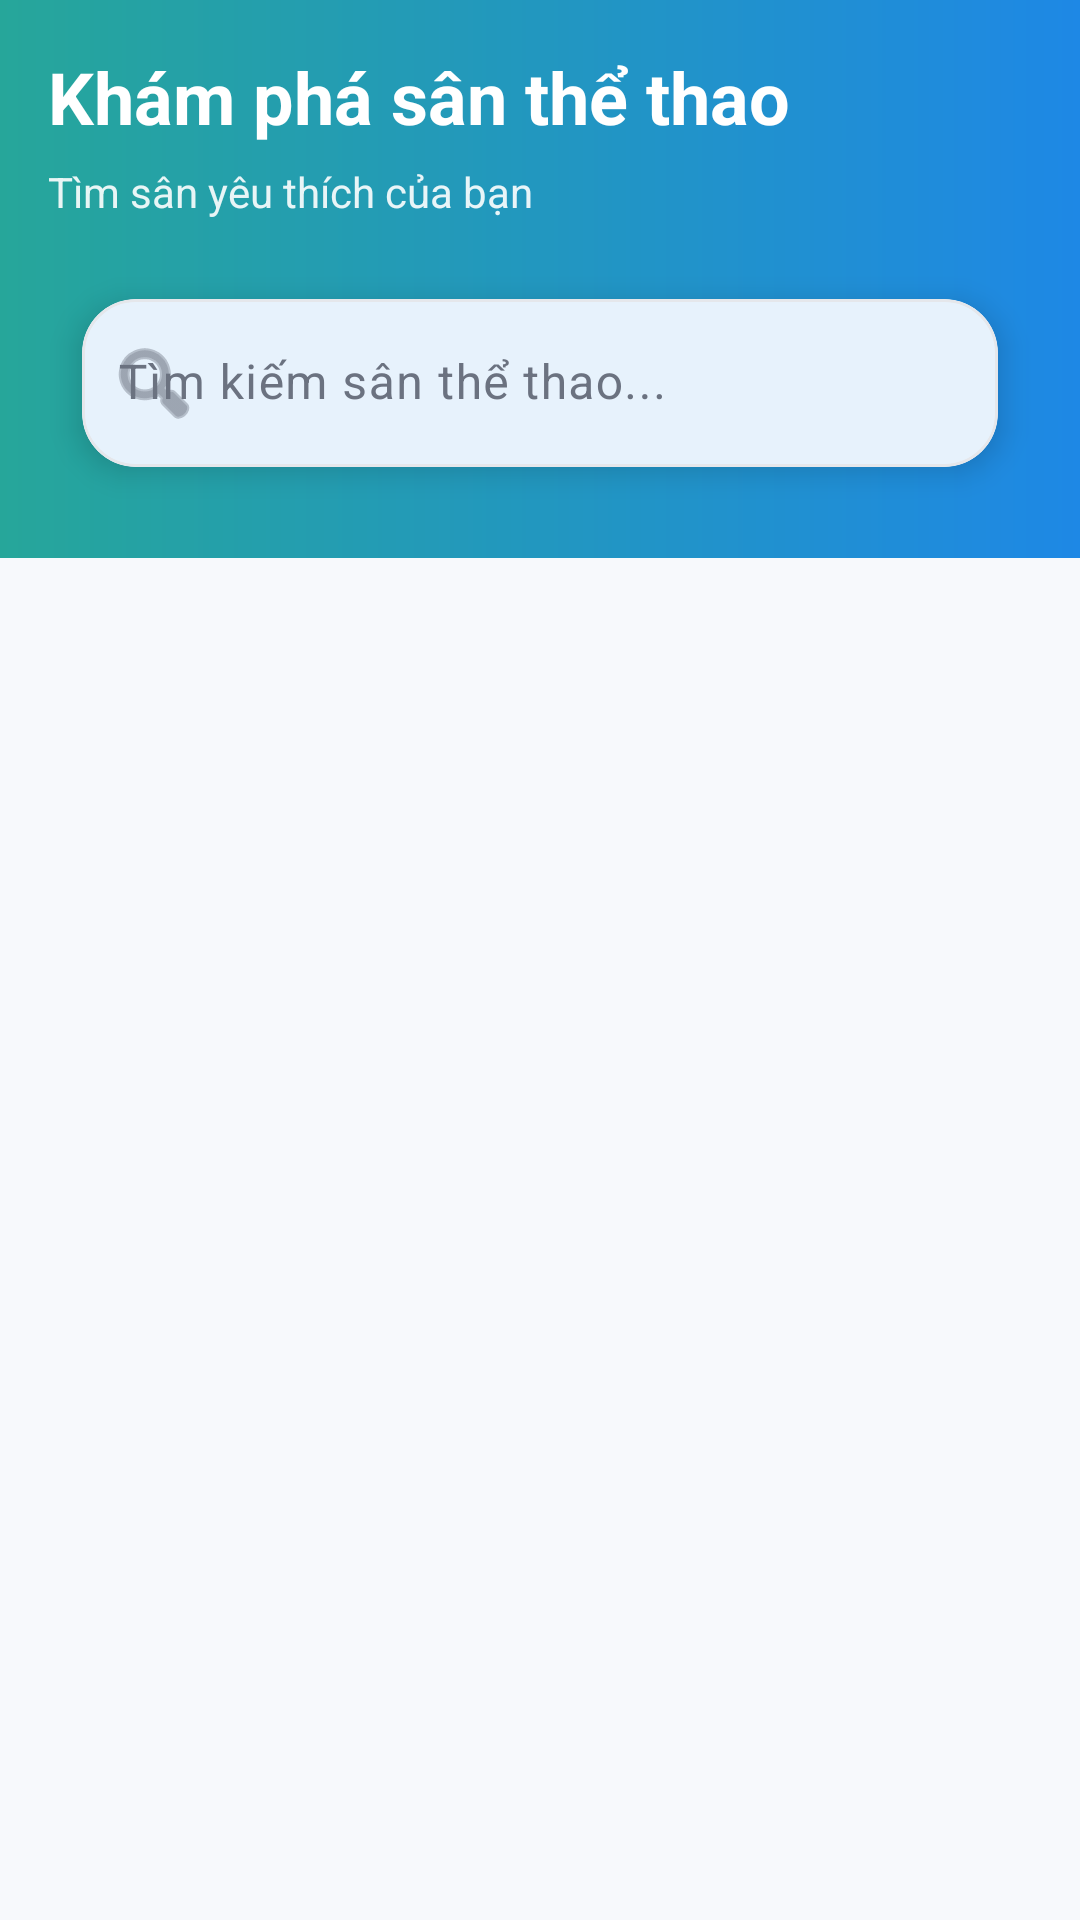

Here is an Android app screen rendered from its layout file. Give the layout XML and the strings, colors and styles it references.
<!-- AndroidManifest.xml: application theme Theme.SportFieldBookingApp -->
<!-- res/layout/fragment_home.xml -->
<?xml version="1.0" encoding="utf-8"?>
<androidx.coordinatorlayout.widget.CoordinatorLayout xmlns:android="http://schemas.android.com/apk/res/android"
    xmlns:app="http://schemas.android.com/apk/res-auto"
    xmlns:tools="http://schemas.android.com/tools"
    android:layout_width="match_parent"
    android:layout_height="match_parent"
    android:background="@color/background"
    tools:context=".fragments.HomeFragment">

    <com.google.android.material.appbar.AppBarLayout
        android:layout_width="match_parent"
        android:layout_height="wrap_content"
        android:theme="@style/ThemeOverlay.AppCompat.Dark.ActionBar"
        app:elevation="0dp">

        <com.google.android.material.appbar.CollapsingToolbarLayout
            android:layout_width="match_parent"
            android:layout_height="wrap_content"
            app:layout_scrollFlags="scroll|exitUntilCollapsed"
            app:contentScrim="@color/primary"
            app:expandedTitleMarginStart="16dp"
            app:expandedTitleMarginBottom="32dp">

            <LinearLayout
                android:layout_width="match_parent"
                android:layout_height="wrap_content"
                android:orientation="vertical"
                android:padding="16dp"
                android:background="@drawable/gradient_background_top"
                app:layout_collapseMode="parallax"
                android:paddingTop="24dp">

                <TextView
                    android:layout_width="wrap_content"
                    android:layout_height="wrap_content"
                    android:text="Khám phá sân thể thao"
                    android:textSize="24sp"
                    android:textStyle="bold"
                    android:textColor="@color/white"
                    android:layout_marginBottom="6dp" />

                <TextView
                    android:layout_width="wrap_content"
                    android:layout_height="wrap_content"
                    android:text="Tìm sân yêu thích của bạn"
                    android:textSize="14sp"
                    android:textColor="@color/white"
                    android:alpha="0.9" />
                
                
                <com.google.android.material.card.MaterialCardView
                    android:layout_width="match_parent"
                    android:layout_height="wrap_content"
                    android:layout_marginTop="12dp"
                    app:cardCornerRadius="18dp"
                    app:cardElevation="6dp"
                    app:cardUseCompatPadding="true"
                    app:cardBackgroundColor="@color/white">

                    <com.google.android.material.textfield.TextInputLayout
                        android:layout_width="match_parent"
                        android:layout_height="wrap_content"
                        style="@style/Widget.Material3.TextInputLayout.FilledBox"
                        android:hint="Tìm kiếm sân thể thao..."
                        app:startIconDrawable="@android:drawable/ic_menu_search"
                        app:startIconTint="@color/text_secondary"
                        app:endIconMode="clear_text"
                        app:boxBackgroundMode="filled"
                        app:boxBackgroundColor="@color/white"
                        app:boxCornerRadiusTopStart="16dp"
                        app:boxCornerRadiusTopEnd="16dp"
                        app:boxCornerRadiusBottomStart="16dp"
                        app:boxCornerRadiusBottomEnd="16dp"
                        app:boxStrokeWidth="0dp"
                        app:boxStrokeWidthFocused="0dp">

                        <com.google.android.material.textfield.TextInputEditText
                            android:id="@+id/etSearch"
                            android:layout_width="match_parent"
                            android:layout_height="56dp"
                            android:inputType="text"
                            android:textSize="16sp"
                            android:paddingStart="12dp"
                            android:paddingEnd="12dp"
                            android:background="@android:color/transparent" />
                    </com.google.android.material.textfield.TextInputLayout>
                </com.google.android.material.card.MaterialCardView>

            </LinearLayout>

        </com.google.android.material.appbar.CollapsingToolbarLayout>
    </com.google.android.material.appbar.AppBarLayout>

    <androidx.core.widget.NestedScrollView
        android:layout_width="match_parent"
        android:layout_height="match_parent"
        app:layout_behavior="@string/appbar_scrolling_view_behavior"
        android:clipToPadding="false"
        android:paddingBottom="88dp">

        <androidx.recyclerview.widget.RecyclerView
            android:id="@+id/recyclerViewFields"
            android:layout_width="match_parent"
            android:layout_height="wrap_content"
            android:padding="8dp"
            android:clipToPadding="false"
            tools:listitem="@layout/item_sport_field" />

    </androidx.core.widget.NestedScrollView>

    
    <ProgressBar
        android:id="@+id/progressBar"
        android:layout_width="wrap_content"
        android:layout_height="wrap_content"
        android:layout_gravity="center"
        android:visibility="gone" />

</androidx.coordinatorlayout.widget.CoordinatorLayout>
<!-- res/layout/item_sport_field.xml (included above) -->
<?xml version="1.0" encoding="utf-8"?>
<com.google.android.material.card.MaterialCardView xmlns:android="http://schemas.android.com/apk/res/android"
    xmlns:app="http://schemas.android.com/apk/res-auto"
    xmlns:tools="http://schemas.android.com/tools"
    android:layout_width="match_parent"
    android:layout_height="wrap_content"
    android:layout_margin="12dp"
    android:clickable="true"
    android:focusable="true"
    android:foreground="?attr/selectableItemBackground"
    app:cardCornerRadius="20dp"
    app:cardElevation="8dp"
    app:strokeWidth="0dp"
    app:cardBackgroundColor="@color/white">

    <androidx.constraintlayout.widget.ConstraintLayout
        android:layout_width="match_parent"
        android:layout_height="wrap_content">

        
        <com.google.android.material.imageview.ShapeableImageView
            android:id="@+id/ivFieldImage"
            android:layout_width="0dp"
            android:layout_height="220dp"
            android:scaleType="centerCrop"
            android:src="@mipmap/ic_launcher"
            app:shapeAppearanceOverlay="@style/RoundedTopCorners"
            app:layout_constraintTop_toTopOf="parent"
            app:layout_constraintStart_toStartOf="parent"
            app:layout_constraintEnd_toEndOf="parent"
            tools:ignore="ContentDescription" />

        
        <View
            android:layout_width="0dp"
            android:layout_height="60dp"
            android:background="@drawable/gradient_overlay"
            app:layout_constraintBottom_toBottomOf="@id/ivFieldImage"
            app:layout_constraintStart_toStartOf="@id/ivFieldImage"
            app:layout_constraintEnd_toEndOf="@id/ivFieldImage" />

        
        <TextView
            android:id="@+id/tvFieldName"
            android:layout_width="0dp"
            android:layout_height="wrap_content"
            android:layout_marginStart="20dp"
            android:layout_marginEnd="20dp"
            android:layout_marginTop="18dp"
            android:text="Tên Sân Thể Thao"
            android:textSize="22sp"
            android:textStyle="bold"
            android:textColor="@color/text_primary"
            android:maxLines="2"
            android:ellipsize="end"
            android:letterSpacing="-0.02"
            app:layout_constraintTop_toBottomOf="@id/ivFieldImage"
            app:layout_constraintStart_toStartOf="parent"
            app:layout_constraintEnd_toEndOf="parent" />

        
        <LinearLayout
            android:id="@+id/layoutAddress"
            android:layout_width="0dp"
            android:layout_height="wrap_content"
            android:layout_marginStart="20dp"
            android:layout_marginTop="12dp"
            android:layout_marginEnd="20dp"
            android:layout_marginBottom="20dp"
            android:orientation="horizontal"
            android:gravity="center_vertical"
            android:padding="8dp"
            android:background="@drawable/bg_address_pill"
            app:layout_constraintTop_toBottomOf="@id/tvFieldName"
            app:layout_constraintStart_toStartOf="parent"
            app:layout_constraintEnd_toEndOf="parent">

            <ImageView
                android:layout_width="18dp"
                android:layout_height="18dp"
                android:src="@android:drawable/ic_menu_mylocation"
                android:tint="@color/md_theme_light_primary"
                android:layout_marginEnd="10dp"
                tools:ignore="ContentDescription" />

            <TextView
                android:id="@+id/tvFieldAddress"
                android:layout_width="0dp"
                android:layout_height="wrap_content"
                android:layout_weight="1"
                android:text="Địa chỉ sân"
                android:textSize="14sp"
                android:textColor="@color/text_secondary"
                android:maxLines="2"
                android:ellipsize="end" />
        </LinearLayout>

    </androidx.constraintlayout.widget.ConstraintLayout>

</com.google.android.material.card.MaterialCardView>
<!-- resources referenced by this layout -->
<resources>
  <color name="background">#F7F9FC</color>
  <color name="md_theme_light_primary">#1E88E5</color>
  <color name="primary">#1E88E5</color>
  <color name="text_primary">#1A1C1E</color>
  <color name="text_secondary">#6B7280</color>
  <color name="white">#FFFFFF</color>
  <!-- drawable bg_address_pill (drawable) -->
  <?xml version="1.0" encoding="utf-8"?>
  <shape xmlns:android="http://schemas.android.com/apk/res/android"
      android:shape="rectangle">
      <solid android:color="@color/md_theme_light_surfaceVariant" />
      <corners android:radius="12dp" />
  </shape>
  <!-- drawable gradient_background_top (drawable) -->
  <?xml version="1.0" encoding="utf-8"?>
  <shape xmlns:android="http://schemas.android.com/apk/res/android">
      <gradient
          android:angle="180"
          android:startColor="@color/md_theme_light_primary"
          android:endColor="@color/md_theme_light_secondary"
          android:type="linear" />
  </shape>
  <!-- drawable gradient_overlay (drawable) -->
  <?xml version="1.0" encoding="utf-8"?>
  <shape xmlns:android="http://schemas.android.com/apk/res/android">
      <gradient
          android:angle="270"
          android:startColor="#00000000"
          android:centerColor="#40000000"
          android:endColor="#80000000" />
  </shape>
  <style name="RoundedTopCorners" parent="">
          <item name="cornerFamily">rounded</item>
          <item name="cornerSizeTopLeft">20dp</item>
          <item name="cornerSizeTopRight">20dp</item>
          <item name="cornerSizeBottomLeft">0dp</item>
          <item name="cornerSizeBottomRight">0dp</item>
      </style>
  <style name="Theme.SportFieldBookingApp" parent="Base.Theme.SportFieldBookingApp" />
  <color name="md_theme_light_surfaceVariant">#F3F4F6</color>
  <color name="md_theme_light_secondary">#26A69A</color>
  <color name="md_theme_light_onPrimary">#FFFFFF</color>
  <color name="md_theme_light_primaryContainer">#D1E7FF</color>
  <color name="md_theme_light_onPrimaryContainer">#0D47A1</color>
  <color name="md_theme_light_onSecondary">#FFFFFF</color>
  <color name="md_theme_light_secondaryContainer">#B2DFDB</color>
  <color name="md_theme_light_onSecondaryContainer">#004D40</color>
  <color name="md_theme_light_tertiary">#7C4DFF</color>
  <color name="md_theme_light_onTertiary">#FFFFFF</color>
  <color name="md_theme_light_tertiaryContainer">#E1BEE7</color>
  <color name="md_theme_light_onTertiaryContainer">#4A148C</color>
  <color name="md_theme_light_error">#EF5350</color>
  <color name="md_theme_light_onError">#FFFFFF</color>
  <color name="md_theme_light_errorContainer">#FFCDD2</color>
  <color name="md_theme_light_onErrorContainer">#C62828</color>
  <color name="md_theme_light_background">#F7F9FC</color>
  <color name="md_theme_light_onBackground">#1A1C1E</color>
  <color name="md_theme_light_surface">#FFFFFF</color>
  <color name="md_theme_light_onSurface">#1A1C1E</color>
  <color name="md_theme_light_onSurfaceVariant">#6B7280</color>
  <color name="md_theme_light_outline">#D1D5DB</color>
  <color name="md_theme_light_outlineVariant">#E5E7EB</color>
</resources>
